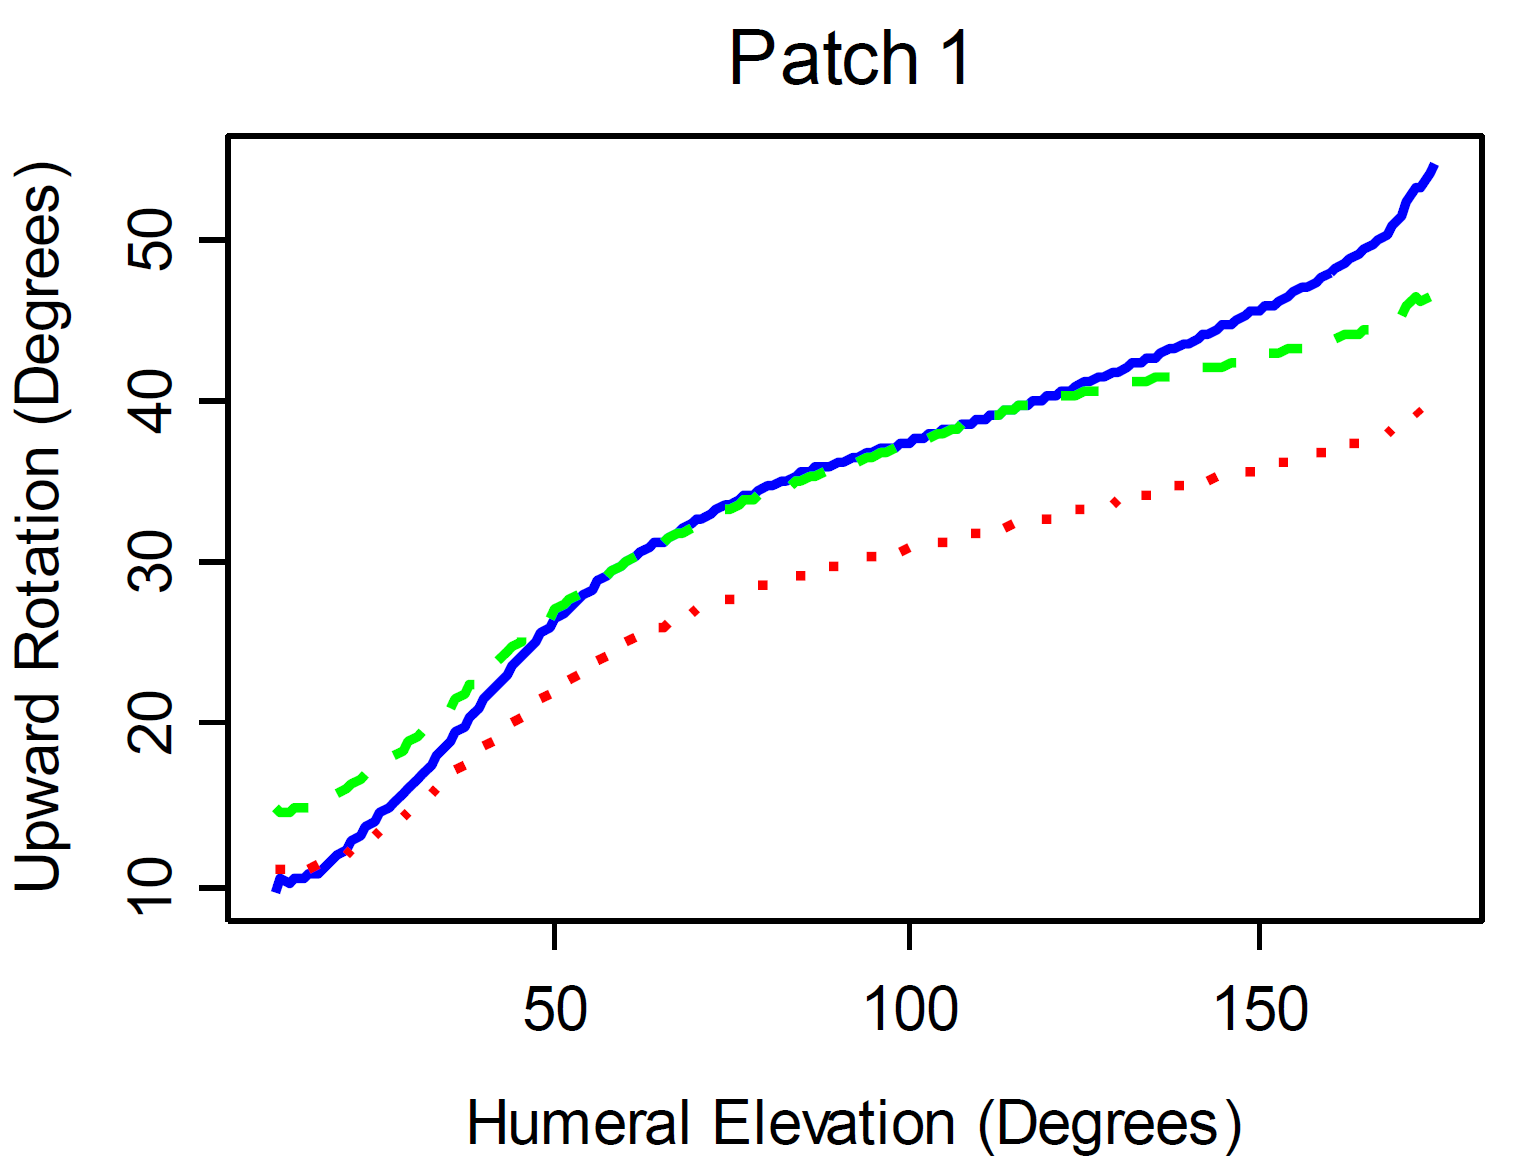

The data file committed next to this chart (first rows):
9, 872;10, 313
12, 435;10, 7984
15, 709;11, 1592
17, 277;11, 6471
19, 988;12, 6238
20, 275;12, 9919
22, 842;13, 846
25, 269;14, 9464
27, 979;15, 9231
30, 405;16, 962
32, 832;18, 1238
35, 118;19, 286
37, 402;20, 3867
39, 545;21, 6107
41, 973;22, 7725
44, 258;23, 9346
46, 542;25, 0353
48, 97;26, 1971
51, 395;27, 1131
54, 392;28, 335
56, 96;29, 3735
61, 667;31, 0215
64, 658;31, 5673
67, 652;32, 4819
70, 926;32, 9656
73, 919;33, 6958
76, 77;34, 5493
79, 901;34, 849
83, 034;35, 333
83, 747;35, 5771
86, 88;36, 184
90, 01;36, 2993
93, 286;36, 9059
96, 561;37, 4511
99, 833;37, 566
107, 95;39, 0213
111, 079;39, 0751
117, 631;40, 2883
120, 333;40, 3432
123, 325;40, 9505
126, 599;41, 3727
129, 874;41, 8564
133, 15;42, 463
136, 424;42, 9467
139, 7;43, 5533
142, 834;44, 1602
145, 967;44, 7672
148, 96;45, 4974
152, 376;45, 9193
155, 369;46, 711
158, 645;47, 3176
161, 496;48, 171
164, 489;48, 9627
167, 341;49, 8162
169, 909;50, 7933
171, 768;52, 0794
173, 769;53, 3037
176, 053;54, 343
